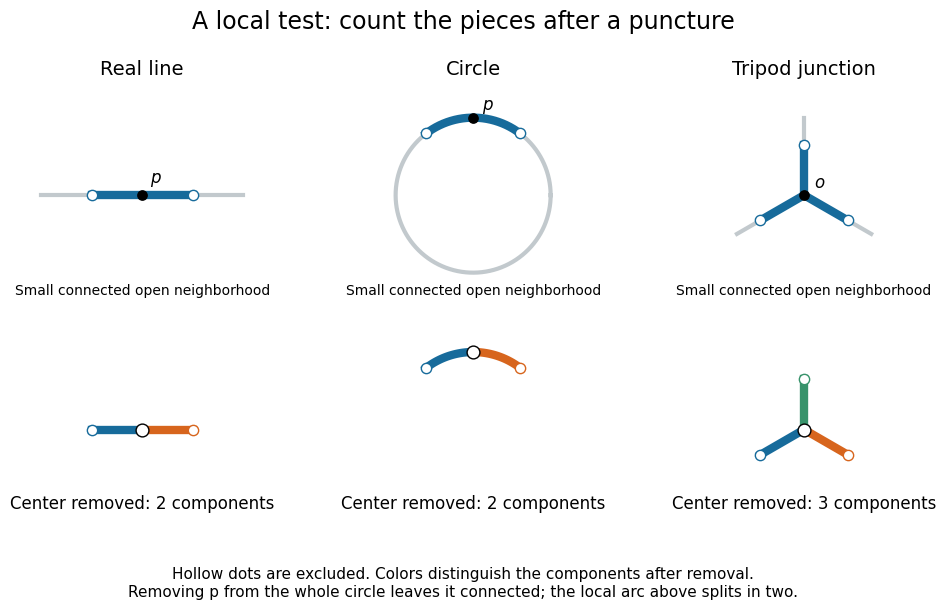

Source code (Python): (Note: this script raises an exception after producing the figure.)
"""Local punctures on a line, circle, and tripod; Python 3.14, matplotlib 3.10."""
from pathlib import Path

import matplotlib.pyplot as plt
import numpy as np


def main():
    plt.rcParams.update({"font.size": 12, "font.family": "DejaVu Sans"})
    fig, axes = plt.subplots(2, 3, figsize=(10, 6.1), facecolor="white")
    gray, blue, orange, green = "#c2c9cd", "#176b9b", "#d7651d", "#38936b"
    for ax in axes.flat:
        ax.set_aspect("equal")
        ax.set_xlim(-1.4, 1.4)
        ax.set_ylim(-1.35, 1.45)
        ax.axis("off")
    for col, title in enumerate(["Real line", "Circle", "Tripod junction"]):
        axes[0, col].set_title(title, fontsize=14)
    # Top row: the highlighted connected neighborhood sits inside the full space.
    ax = axes[0, 0]
    ax.plot([-1.3, 1.3], [0, 0], color=gray, lw=3)
    ax.plot([-0.65, 0.65], [0, 0], color=blue, lw=6)
    ax.scatter([-0.65, 0.65], [0, 0], s=55, facecolors="white", edgecolors=blue, zorder=4)
    ax.scatter([0], [0], s=45, color="black", zorder=5)
    ax.text(0.1, 0.16, "$p$")
    th = np.linspace(0, 2 * np.pi, 600)
    arc = np.linspace(np.pi / 2 - 0.65, np.pi / 2 + 0.65, 150)
    ax = axes[0, 1]
    ax.plot(np.cos(th), np.sin(th), color=gray, lw=3)
    ax.plot(np.cos(arc), np.sin(arc), color=blue, lw=6)
    ax.scatter(np.cos(arc[[0, -1]]), np.sin(arc[[0, -1]]), s=55,
               facecolors="white", edgecolors=blue, zorder=4)
    ax.scatter([0], [1], s=45, color="black", zorder=5)
    ax.text(0.12, 1.1, "$p$")
    directions = np.array([[0, 1], [-np.sqrt(3) / 2, -0.5], [np.sqrt(3) / 2, -0.5]])
    ax = axes[0, 2]
    for direction in directions:
        ax.plot([0, direction[0]], [0, direction[1]], color=gray, lw=3)
        endpoint = 0.65 * direction
        ax.plot([0, endpoint[0]], [0, endpoint[1]], color=blue, lw=6)
        ax.scatter(*endpoint, s=55, facecolors="white", edgecolors=blue, zorder=4)
    ax.scatter([0], [0], s=45, color="black", zorder=5)
    ax.text(0.13, 0.1, "$o$")
    # Bottom row: only the chosen neighborhood, with the center removed.
    ax = axes[1, 0]
    for lo, hi, color in [(-0.65, 0, blue), (0, 0.65, orange)]:
        ax.plot([lo, hi], [0, 0], color=color, lw=6)
        ax.scatter([lo, hi], [0, 0], s=55, facecolors="white", edgecolors=color, zorder=4)
    ax.scatter([0], [0], s=85, facecolors="white", edgecolors="black", zorder=5)
    ax = axes[1, 1]
    for lo, hi, color in [(arc[0], np.pi / 2, orange), (np.pi / 2, arc[-1], blue)]:
        angles = np.linspace(lo, hi, 100)
        ax.plot(np.cos(angles), np.sin(angles), color=color, lw=6)
        ax.scatter(np.cos([lo, hi]), np.sin([lo, hi]), s=55,
                   facecolors="white", edgecolors=color, zorder=4)
    ax.scatter([0], [1], s=85, facecolors="white", edgecolors="black", zorder=5)
    ax = axes[1, 2]
    for direction, color in zip(directions, [green, blue, orange]):
        endpoint = 0.65 * direction
        ax.plot([0, endpoint[0]], [0, endpoint[1]], color=color, lw=6)
        ax.scatter(*endpoint, s=55, facecolors="white", edgecolors=color, zorder=4)
    ax.scatter([0], [0], s=85, facecolors="white", edgecolors="black", zorder=5)
    for col, count in enumerate([2, 2, 3]):
        axes[0, col].text(0, -1.28, "Small connected open neighborhood", ha="center", fontsize=10)
        axes[1, col].text(0, -1.02, f"Center removed: {count} components", ha="center", fontsize=12)
    fig.suptitle("A local test: count the pieces after a puncture", fontsize=17, y=0.98)
    fig.text(0.5, 0.048, "Hollow dots are excluded. Colors distinguish the components after removal.", ha="center", fontsize=11)
    fig.text(0.5, 0.017, "Removing p from the whole circle leaves it connected; the local arc above splits in two.", ha="center", fontsize=11)
    fig.subplots_adjust(top=0.86, bottom=0.12, left=0.04, right=0.98, hspace=0.08, wspace=0.19)
    fig.savefig(Path(__file__).with_suffix(".png").name, dpi=120, facecolor="white")
    plt.close(fig)


if __name__ == "__main__":
    main()
